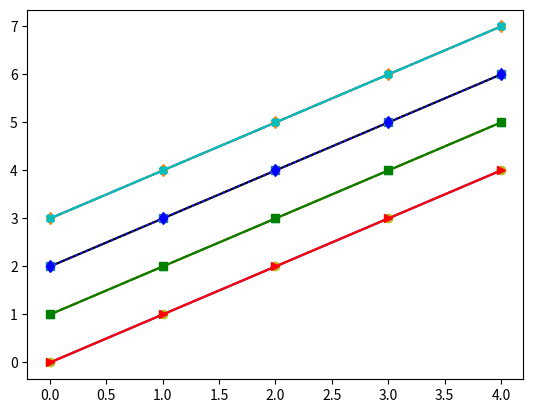

This figure's Python source:
# 출력 형식 지정
import matplotlib.pyplot as plt
import numpy as np

x = np.arange(0, 5, 1)
y1 = x
y2 = x + 1
y3 = x + 2
y4 = x + 3

plt.plot(x, y1, x, y2, x, y3, x, y4)
plt.show()

plt.plot(x, y1, 'm', x, y2, 'y', x, y3, 'k', x, y4, 'c')
plt.show()

plt.plot(x, y1, '-', x, y2, '--', x, y3, ':', x, y4, '-.')
plt.show()

plt.plot(x, y1, 'o', x, y2, '^', x, y3, 's', x, y4, 'd')
plt.show()

plt.plot(x, y1, '>-r', x, y2, 's-g', x, y3, 'd:b', x, y4, '-.Xc')
plt.show()